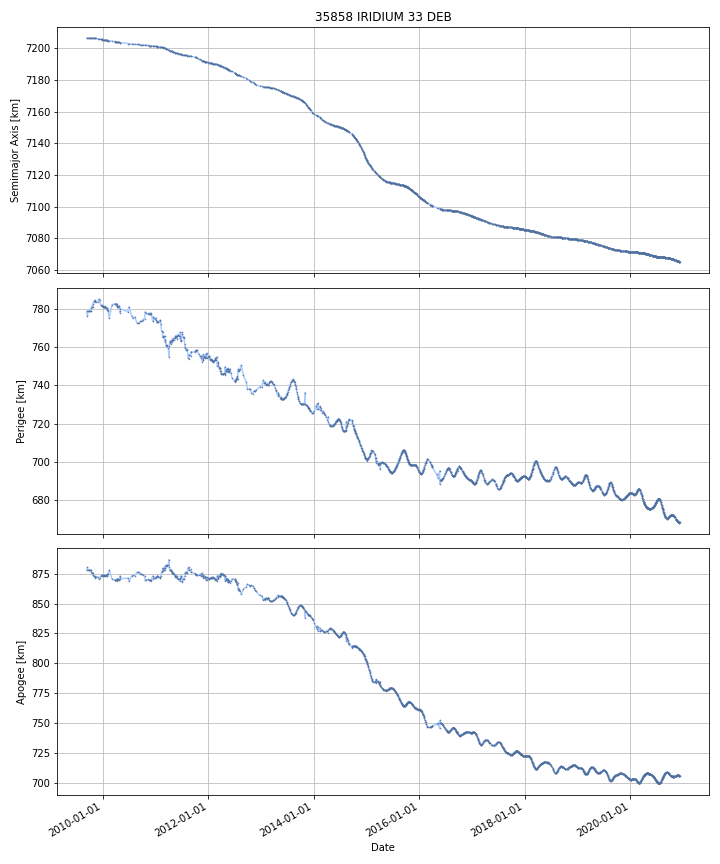

Data behind this chart, as committed beside it:
DATE, SEMIMAJOR_AXIS, PERIAPSIS, APOAPSIS, DOT_SEMIMAJOR_AXIS, DOT_PERIAPSIS, DOT_APOAPSIS
2009-09-14, 7206, 778.3, 878.3, , , 
2009-09-15, 7206, 777.7, 878.9, 0.01782, -0.5321, 0.5677
2009-09-16, 7206, 777.2, 879.4, 0.01782, -0.5321, 0.5677
2009-09-17, 7206, 776.7, 880, 0.01782, -0.5321, 0.5677
2009-09-18, 7206, 776.1, 880.6, 0.01782, -0.5321, 0.5677
2009-09-19, 7206, 778, 878.7, -0.01073, 1.812, -1.833
2009-09-20, 7206, 778.6, 878, -0.001455, 0.6867, -0.6896
2009-09-21, 7206, 778.6, 878.1, 0.004785, -0.01963, 0.0292
2009-09-22, 7206, 778.6, 878.1, 0.004785, -0.01963, 0.0292
2009-09-23, 7206, 778.6, 878.1, 0.004785, -0.01963, 0.0292
2009-09-24, 7206, 778.6, 878.2, 0.004785, -0.01963, 0.0292
2009-09-25, 7206, 778.5, 878.2, 0.004785, -0.01963, 0.0292
2009-09-26, 7207, 778.5, 878.2, 0.004785, -0.01963, 0.0292
2009-09-27, 7207, 778.5, 878.2, 0.004785, -0.01963, 0.0292
2009-09-28, 7207, 778.5, 878.2, 0.003007, 0.001674, 0.004341
2009-09-29, 7207, 778.5, 878.3, 0.002919, 0.002168, 0.003669
2009-09-30, 7207, 778.5, 878.3, 0.003732, 0.003495, 0.00397
2009-10-01, 7207, 778.5, 878.3, 0.003367, 0.003013, 0.003721
2009-10-02, 7207, 778.5, 878.3, 0.0031, 0.002621, 0.003579
2009-10-03, 7207, 778.5, 878.3, 0.0031, 0.002621, 0.003579
2009-10-04, 7207, 778.5, 878.3, 0.0031, 0.002621, 0.003579
2009-10-05, 7207, 778.5, 878.3, 0.0031, 0.002621, 0.003579
2009-10-06, 7207, 778.6, 878.2, 0.0009095, 0.0489, -0.04709
2009-10-07, 7207, 778.6, 878.2, 0.0009072, 0.04895, -0.04714
2009-10-08, 7207, 778.7, 878.1, 0.0009072, 0.04895, -0.04714
2009-10-09, 7207, 778.7, 878.1, 0.0009072, 0.04895, -0.04714
2009-10-10, 7207, 778.7, 878.1, 0.000674, 0.02509, -0.02374
2009-10-11, 7207, 778.8, 878, -0.0003477, 0.09006, -0.09076
2009-10-12, 7207, 779.2, 877.6, -0.001353, 0.407, -0.4097
2009-10-13, 7207, 779.6, 877.2, -0.001353, 0.407, -0.4097
2009-10-14, 7207, 780.1, 876.7, -0.001353, 0.407, -0.4097
2009-10-15, 7207, 780.5, 876.3, -0.001353, 0.407, -0.4097
2009-10-16, 7207, 780.7, 876.1, -0.0003276, 0.2349, -0.2356
2009-10-17, 7207, 780.9, 875.9, -0.0003136, 0.1579, -0.1586
2009-10-18, 7207, 780.9, 875.8, -0.0009946, 0.09319, -0.09518
2009-10-19, 7207, 781.1, 875.7, -0.003377, 0.1432, -0.15
2009-10-20, 7207, 781.3, 875.4, -0.008439, 0.2495, -0.2664
2009-10-21, 7207, 781.6, 875.2, -0.008439, 0.2495, -0.2664
2009-10-22, 7207, 781.8, 874.9, -0.008439, 0.2495, -0.2664
2009-10-23, 7206, 782.1, 874.6, -0.008439, 0.2495, -0.2664
2009-10-24, 7206, 782.3, 874.4, -0.008439, 0.2495, -0.2664
2009-10-25, 7206, 781.9, 874.8, -0.0003446, -0.4556, 0.455
2009-10-26, 7206, 780.9, 875.9, 0.005105, -1.031, 1.041
2009-10-27, 7206, 781.5, 875.1, -0.01676, 0.6796, -0.7131
2009-10-28, 7206, 782.2, 874.4, -0.01676, 0.6796, -0.7131
2009-10-29, 7206, 782.9, 873.7, -0.01676, 0.6796, -0.7131
2009-10-30, 7206, 783.6, 873, -0.01676, 0.6796, -0.7131
2009-10-31, 7206, 783.7, 872.9, 0.008772, 0.1297, -0.1122
2009-11-01, 7206, 783.7, 872.9, 0.0003323, 0.0008213, -0.0001568
2009-11-02, 7206, 783.7, 872.9, -0.0106, -0.0101, -0.0111
2009-11-03, 7206, 783.7, 872.9, -0.0106, -0.0101, -0.0111
2009-11-04, 7206, 783.7, 872.9, -0.0106, -0.0101, -0.0111
2009-11-05, 7206, 783.7, 872.8, -0.0106, -0.0101, -0.0111
2009-11-06, 7206, 783.7, 872.8, -0.0106, -0.0101, -0.0111
2009-11-07, 7206, 783.6, 872.8, -0.0106, -0.0101, -0.0111
2009-11-08, 7206, 783.8, 872.6, -0.01337, 0.2067, -0.2335
2009-11-09, 7206, 784.1, 872.3, -0.01382, 0.2422, -0.2698
2009-11-10, 7206, 784.3, 872.1, -0.01382, 0.2422, -0.2698
2009-11-11, 7206, 784.1, 872.3, -0.01387, -0.275, 0.2472
2009-11-12, 7206, 784, 872.4, -0.009997, -0.0917, 0.07171
... 4,044 more rows
